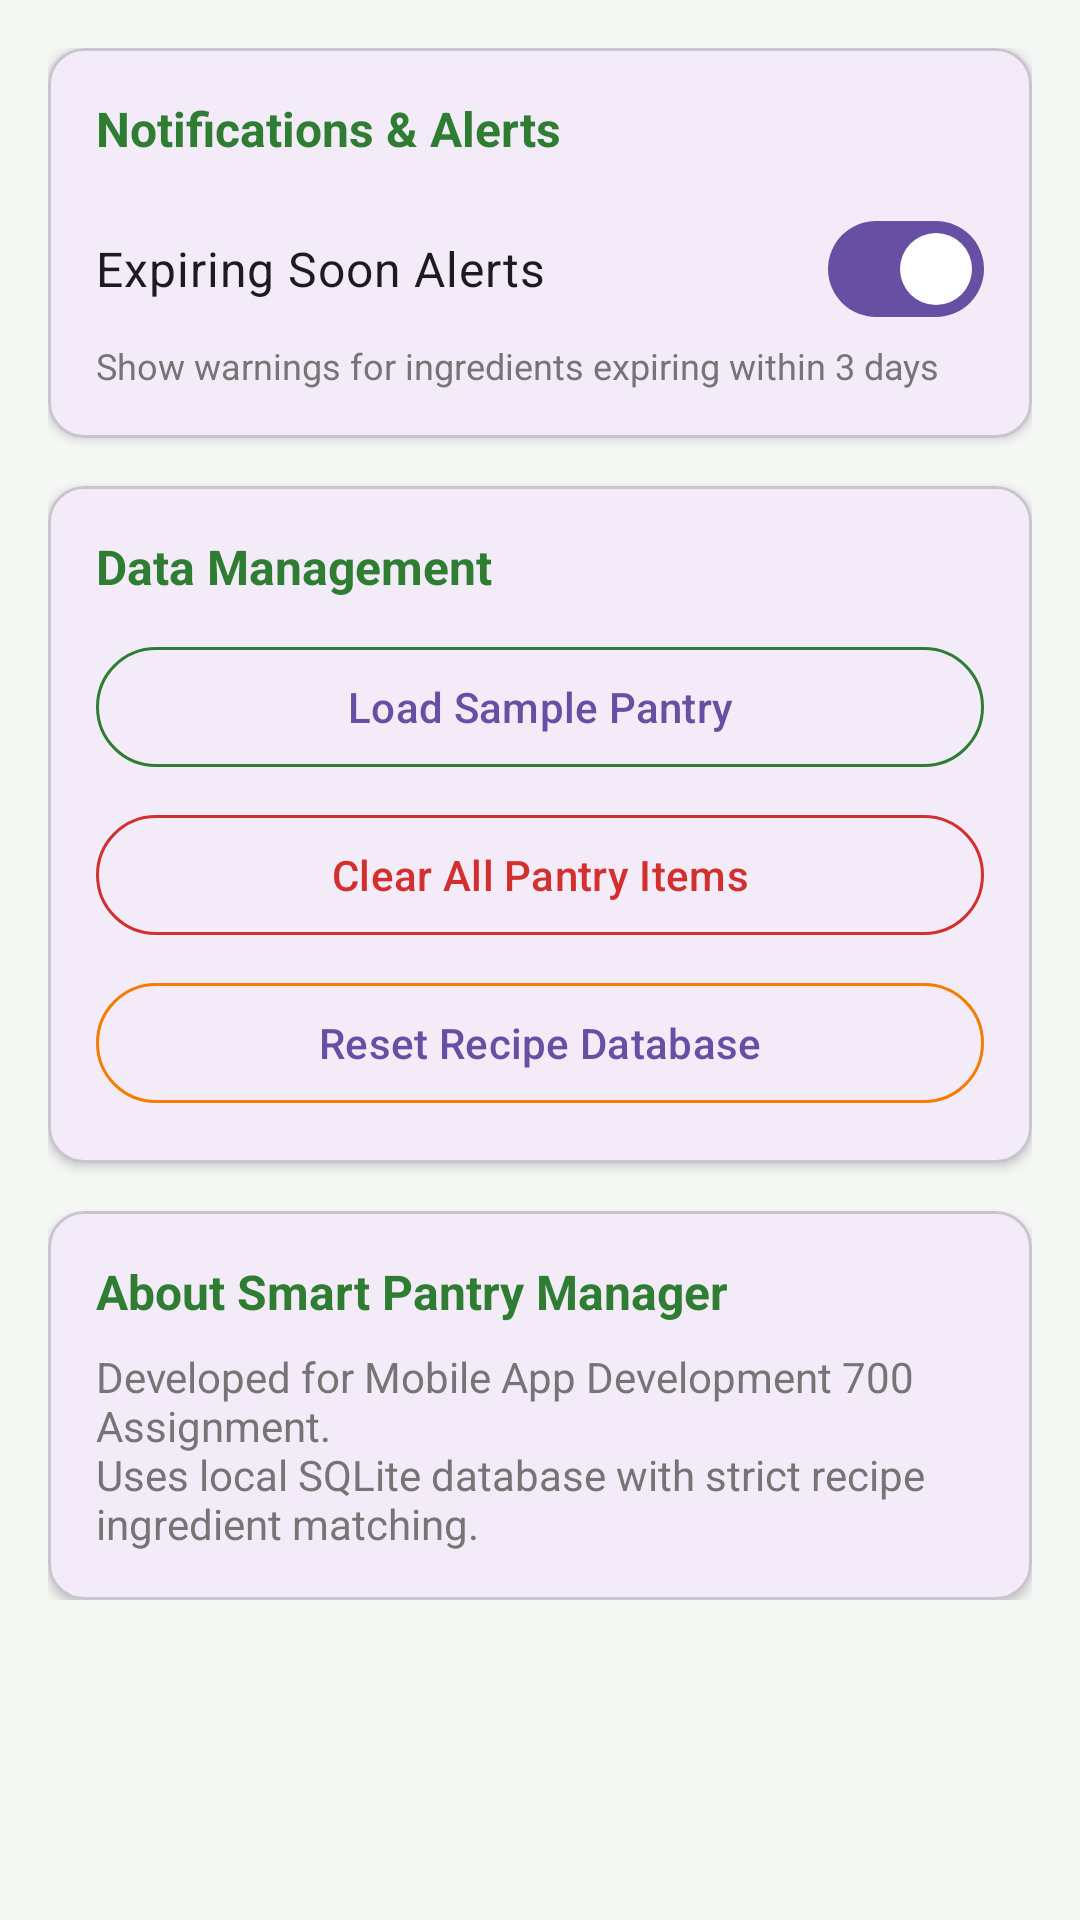

Here is an Android app screen rendered from its layout file. Give the layout XML and the strings, colors and styles it references.
<!-- AndroidManifest.xml: application theme Theme._402312338MAD -->
<!-- res/layout/fragment_settings.xml -->
<?xml version="1.0" encoding="utf-8"?>
<ScrollView xmlns:android="http://schemas.android.com/apk/res/android"
    xmlns:app="http://schemas.android.com/apk/res-auto"
    android:layout_width="match_parent"
    android:layout_height="match_parent"
    android:background="@color/background"
    android:padding="16dp">

    <LinearLayout
        android:layout_width="match_parent"
        android:layout_height="wrap_content"
        android:orientation="vertical">

        <com.google.android.material.card.MaterialCardView
            android:layout_width="match_parent"
            android:layout_height="wrap_content"
            android:layout_marginBottom="16dp"
            app:cardCornerRadius="12dp"
            app:cardElevation="2dp">

            <LinearLayout
                android:layout_width="match_parent"
                android:layout_height="wrap_content"
                android:orientation="vertical"
                android:padding="16dp">

                <TextView
                    android:layout_width="wrap_content"
                    android:layout_height="wrap_content"
                    android:text="Notifications &amp; Alerts"
                    android:textColor="@color/primary"
                    android:textSize="16sp"
                    android:textStyle="bold" />

                <com.google.android.material.materialswitch.MaterialSwitch
                    android:id="@+id/switch_expiry_alerts"
                    android:layout_width="match_parent"
                    android:layout_height="wrap_content"
                    android:layout_marginTop="12dp"
                    android:checked="true"
                    android:text="@string/setting_expiry_alerts"
                    android:textSize="16sp" />

                <TextView
                    android:layout_width="wrap_content"
                    android:layout_height="wrap_content"
                    android:text="@string/setting_expiry_alerts_desc"
                    android:textColor="@color/text_secondary"
                    android:textSize="12sp" />

            </LinearLayout>

        </com.google.android.material.card.MaterialCardView>

        <com.google.android.material.card.MaterialCardView
            android:layout_width="match_parent"
            android:layout_height="wrap_content"
            android:layout_marginBottom="16dp"
            app:cardCornerRadius="12dp"
            app:cardElevation="2dp">

            <LinearLayout
                android:layout_width="match_parent"
                android:layout_height="wrap_content"
                android:orientation="vertical"
                android:padding="16dp">

                <TextView
                    android:layout_width="wrap_content"
                    android:layout_height="wrap_content"
                    android:text="@string/setting_data_management"
                    android:textColor="@color/primary"
                    android:textSize="16sp"
                    android:textStyle="bold" />

                <com.google.android.material.button.MaterialButton
                    android:id="@+id/btn_seed_sample_pantry"
                    style="@style/Widget.Material3.Button.OutlinedButton"
                    android:layout_width="match_parent"
                    android:layout_height="wrap_content"
                    android:layout_marginTop="12dp"
                    android:text="@string/btn_seed_sample_pantry"
                    app:strokeColor="@color/primary" />

                <com.google.android.material.button.MaterialButton
                    android:id="@+id/btn_clear_pantry"
                    style="@style/Widget.Material3.Button.OutlinedButton"
                    android:layout_width="match_parent"
                    android:layout_height="wrap_content"
                    android:layout_marginTop="8dp"
                    android:text="@string/btn_clear_pantry"
                    android:textColor="@color/status_expired"
                    app:strokeColor="@color/status_expired" />

                <com.google.android.material.button.MaterialButton
                    android:id="@+id/btn_reset_recipes"
                    style="@style/Widget.Material3.Button.OutlinedButton"
                    android:layout_width="match_parent"
                    android:layout_height="wrap_content"
                    android:layout_marginTop="8dp"
                    android:text="@string/btn_reset_recipes"
                    app:strokeColor="@color/accent" />

            </LinearLayout>

        </com.google.android.material.card.MaterialCardView>

        <com.google.android.material.card.MaterialCardView
            android:layout_width="match_parent"
            android:layout_height="wrap_content"
            app:cardCornerRadius="12dp"
            app:cardElevation="2dp">

            <LinearLayout
                android:layout_width="match_parent"
                android:layout_height="wrap_content"
                android:orientation="vertical"
                android:padding="16dp">

                <TextView
                    android:layout_width="wrap_content"
                    android:layout_height="wrap_content"
                    android:text="@string/setting_about"
                    android:textColor="@color/primary"
                    android:textSize="16sp"
                    android:textStyle="bold" />

                <TextView
                    android:layout_width="wrap_content"
                    android:layout_height="wrap_content"
                    android:layout_marginTop="8dp"
                    android:text="@string/about_description"
                    android:textColor="@color/text_secondary"
                    android:textSize="14sp" />

            </LinearLayout>

        </com.google.android.material.card.MaterialCardView>

    </LinearLayout>

</ScrollView>
<!-- resources referenced by this layout -->
<resources>
  <color name="accent">#F57C00</color>
  <color name="background">#F5F7F5</color>
  <color name="primary">#2E7D32</color>
  <color name="status_expired">#D32F2F</color>
  <color name="text_secondary">#757575</color>
  <string name="about_description">Developed for Mobile App Development 700 Assignment.\nUses local SQLite database with strict recipe ingredient matching.</string>
  <string name="btn_clear_pantry">Clear All Pantry Items</string>
  <string name="btn_reset_recipes">Reset Recipe Database</string>
  <string name="btn_seed_sample_pantry">Load Sample Pantry</string>
  <string name="setting_about">About Smart Pantry Manager</string>
  <string name="setting_data_management">Data Management</string>
  <string name="setting_expiry_alerts">Expiring Soon Alerts</string>
  <string name="setting_expiry_alerts_desc">Show warnings for ingredients expiring within 3 days</string>
  <style name="Theme._402312338MAD" parent="Base.Theme._402312338MAD" />
  <style name="Base.Theme._402312338MAD" parent="Theme.Material3.DayNight.NoActionBar">
          
          
      </style>
</resources>
